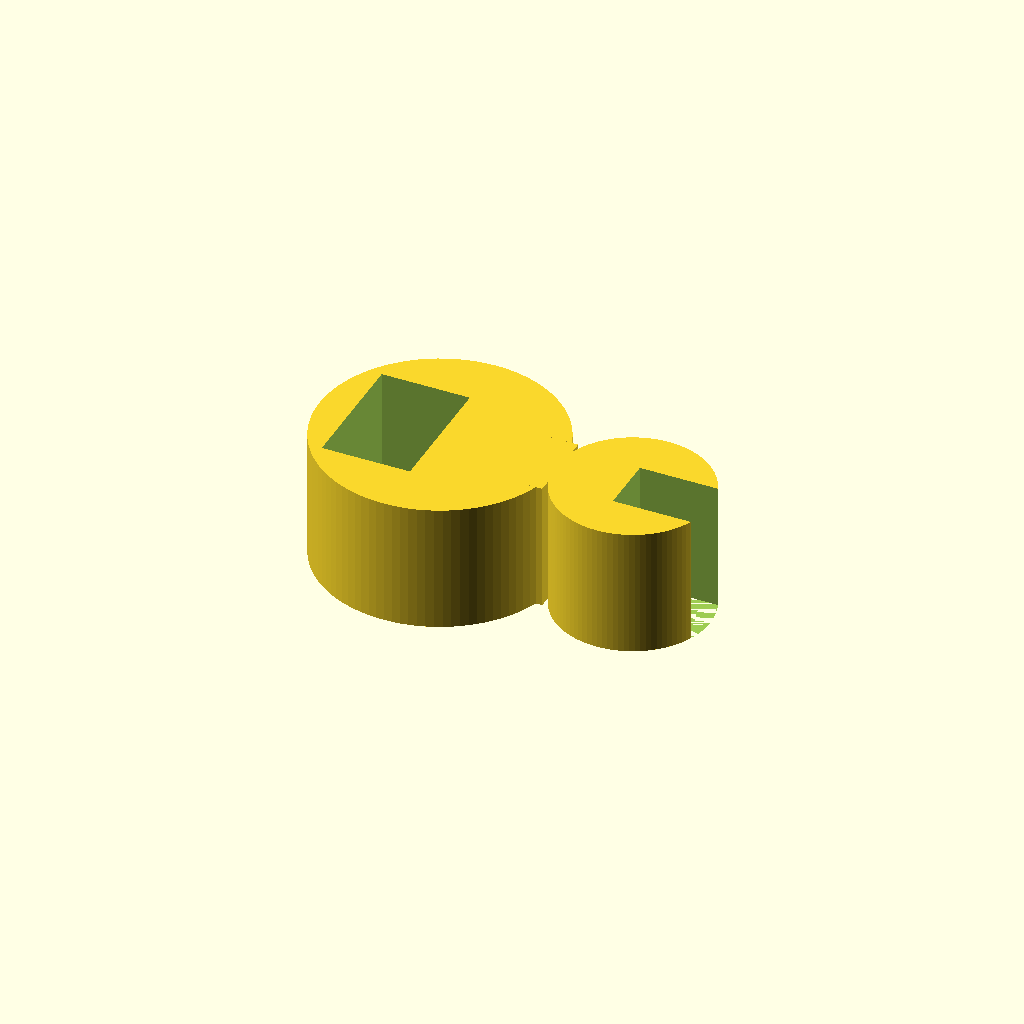
Cell 1: the model at its default parameters.
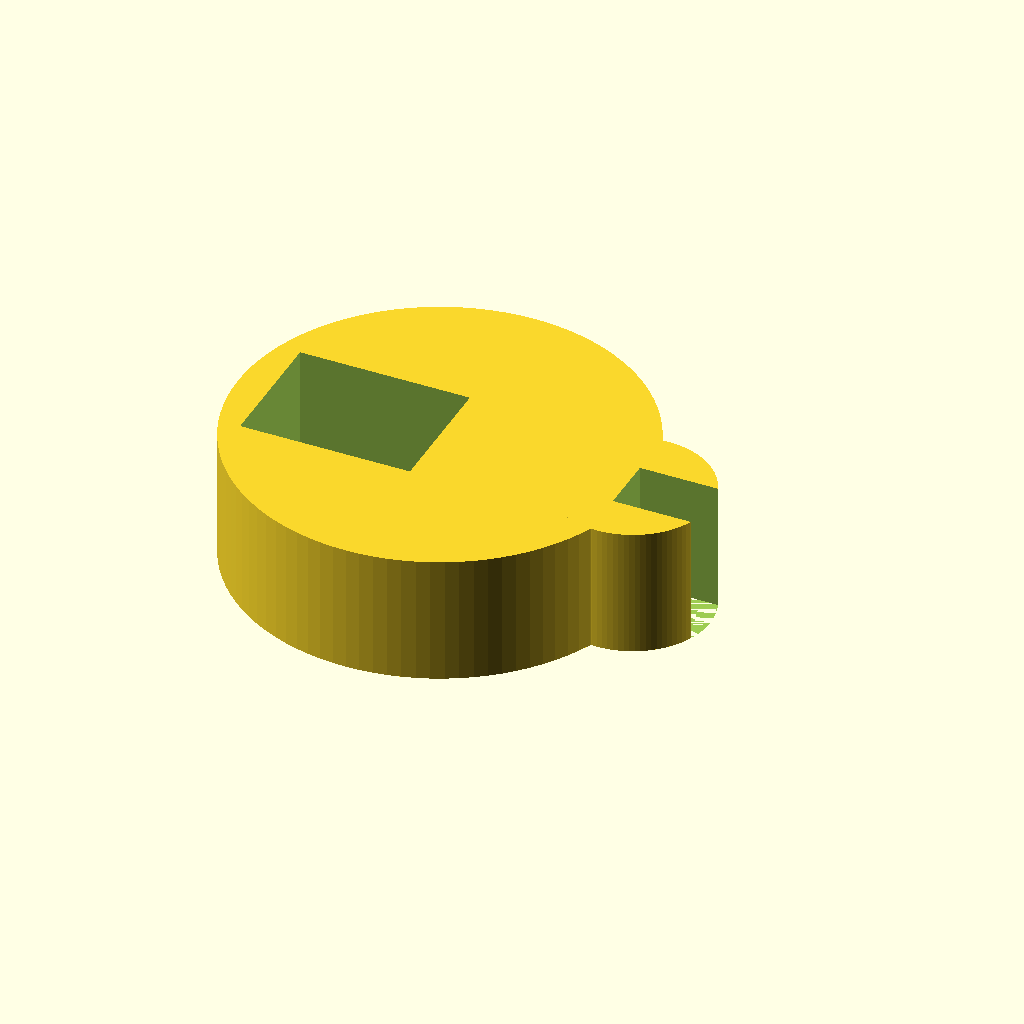
Cell 2: stand_d = 25.4 (everything else at default).
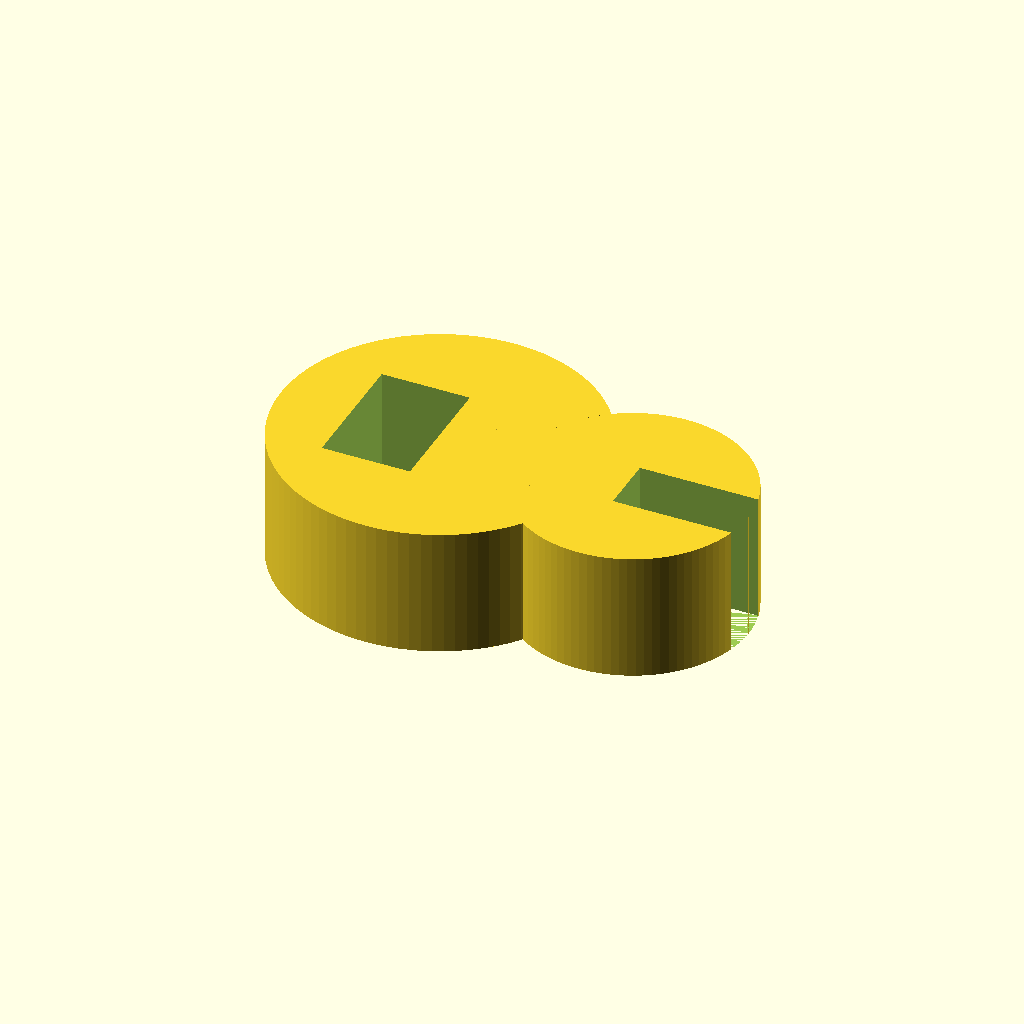
Cell 3: the same model with wall = 6.
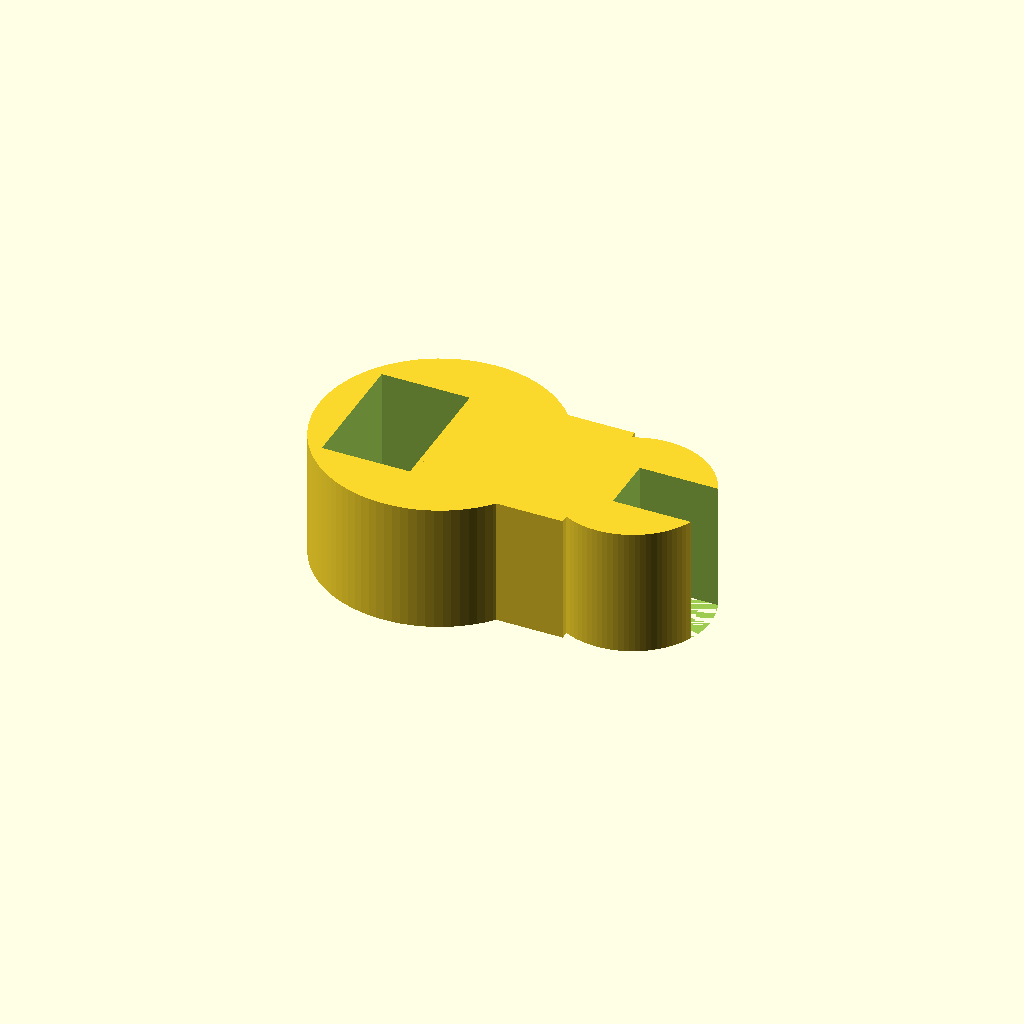
Cell 4: bridge_w = 12 (everything else at default).
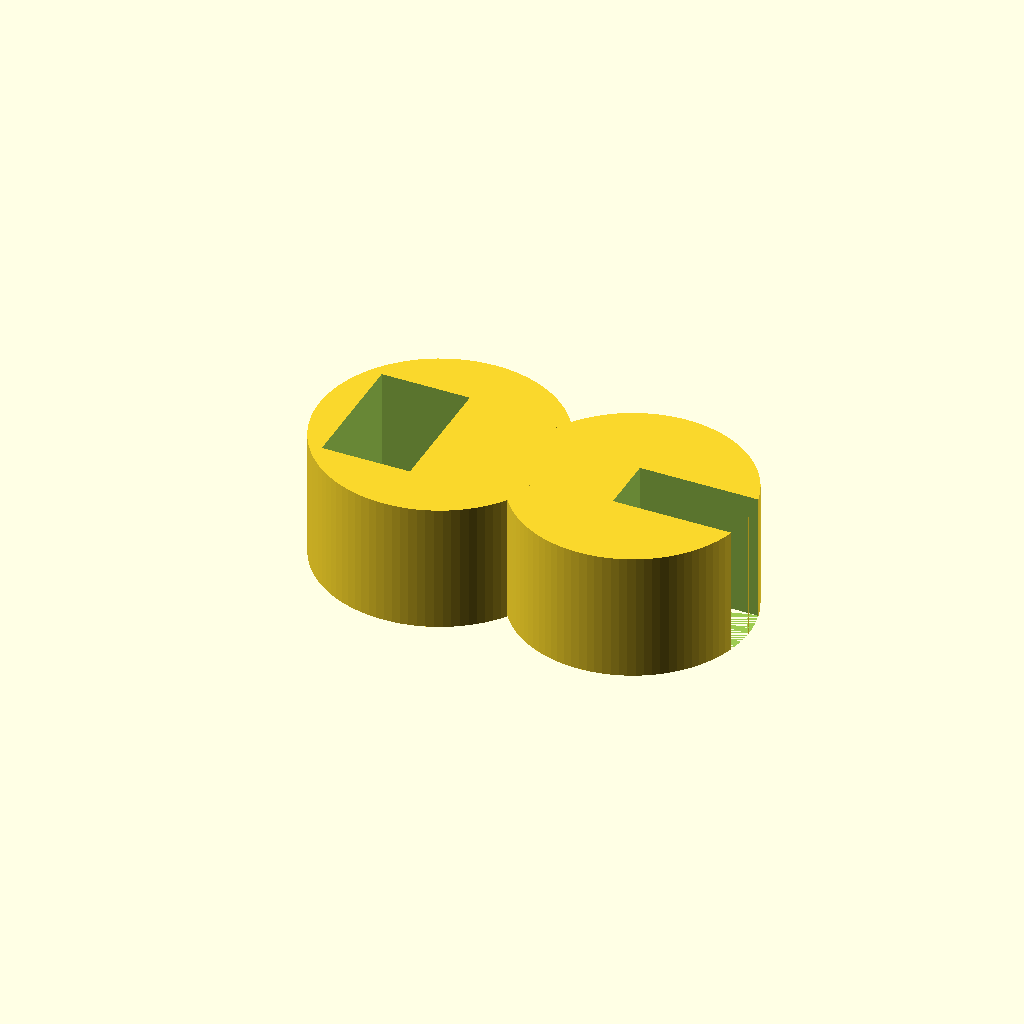
Cell 5: tub_d = 12 (everything else at default).
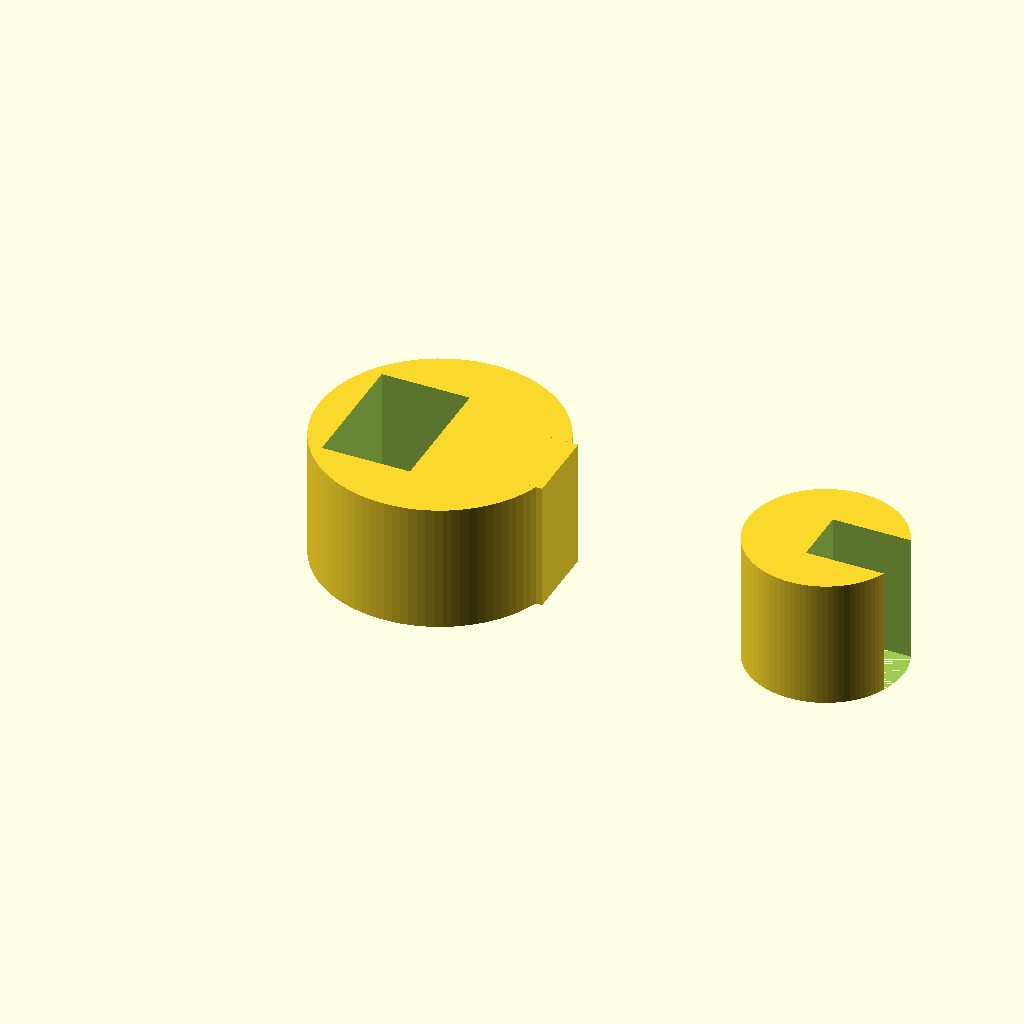
Cell 6 — tub_x set to 30, the other parameters unchanged.
All cells are drawn from one camera (rotation 55°, 0°, 25°, orthographic, colour scheme Cornfield), so only the parameter changes between them.
The OpenSCAD source (bench/results/gpu-v9s1-h0-g11/code/scadcoder-v9s1/rod_tubing_clip_s0_a1.scad):
// Snap-on clip holding tubing next to a 12.7 mm lab stand rod
// Print orientation: flat on bed, extruded upward in +Z

// ---------- Parameters ----------
stand_d      = 12.7;   // stand rod diameter
wall         = 3;      // stand rod ring wall thickness
bridge_w     = 6;      // bridge width (Y) between rings
tub_d        = 6;      // tubing hole diameter
tub_x        = 15;     // tubing hole centre X
eps          = 0.5;    // cutter overshoot past faces
h            = 10;     // extrusion height (Z)

$fn = 96;

// ---------- Model ----------
difference() {
    union() {
        // Stand rod ring
        cylinder(d = stand_d + 2 * wall, h = h);
        // Bridge (overlaps ring solid, does not block the hole)
        translate([stand_d / 2 - bridge_w / 2, -bridge_w / 2, 0])
            cube([bridge_w, bridge_w, h]);
        // Tubing hole ring
        translate([tub_x, 0, 0])
            cylinder(d = tub_d + 2 * wall, h = h);
    }
    // Stand rod opening (x < 0, -5 < y < 5)
    translate([-stand_d / 2 - eps, -5, 0])
        cube([stand_d / 2 + eps, 10, h + 2 * eps]);
    // Tubing hole opening (x > 15, -2.25 < y < 2.25)
    translate([tub_x - eps, -2.25, 0])
        cube([eps + (tub_d + 2 * wall) / 2, 4.5, h + 2 * eps]);
}
Customizer parameters (derived from the source; name, type, default, range or options):
stand_d: number, default 12.7
wall: number, default 3
bridge_w: number, default 6
tub_d: number, default 6
tub_x: number, default 15
eps: number, default 0.5
h: number, default 10
